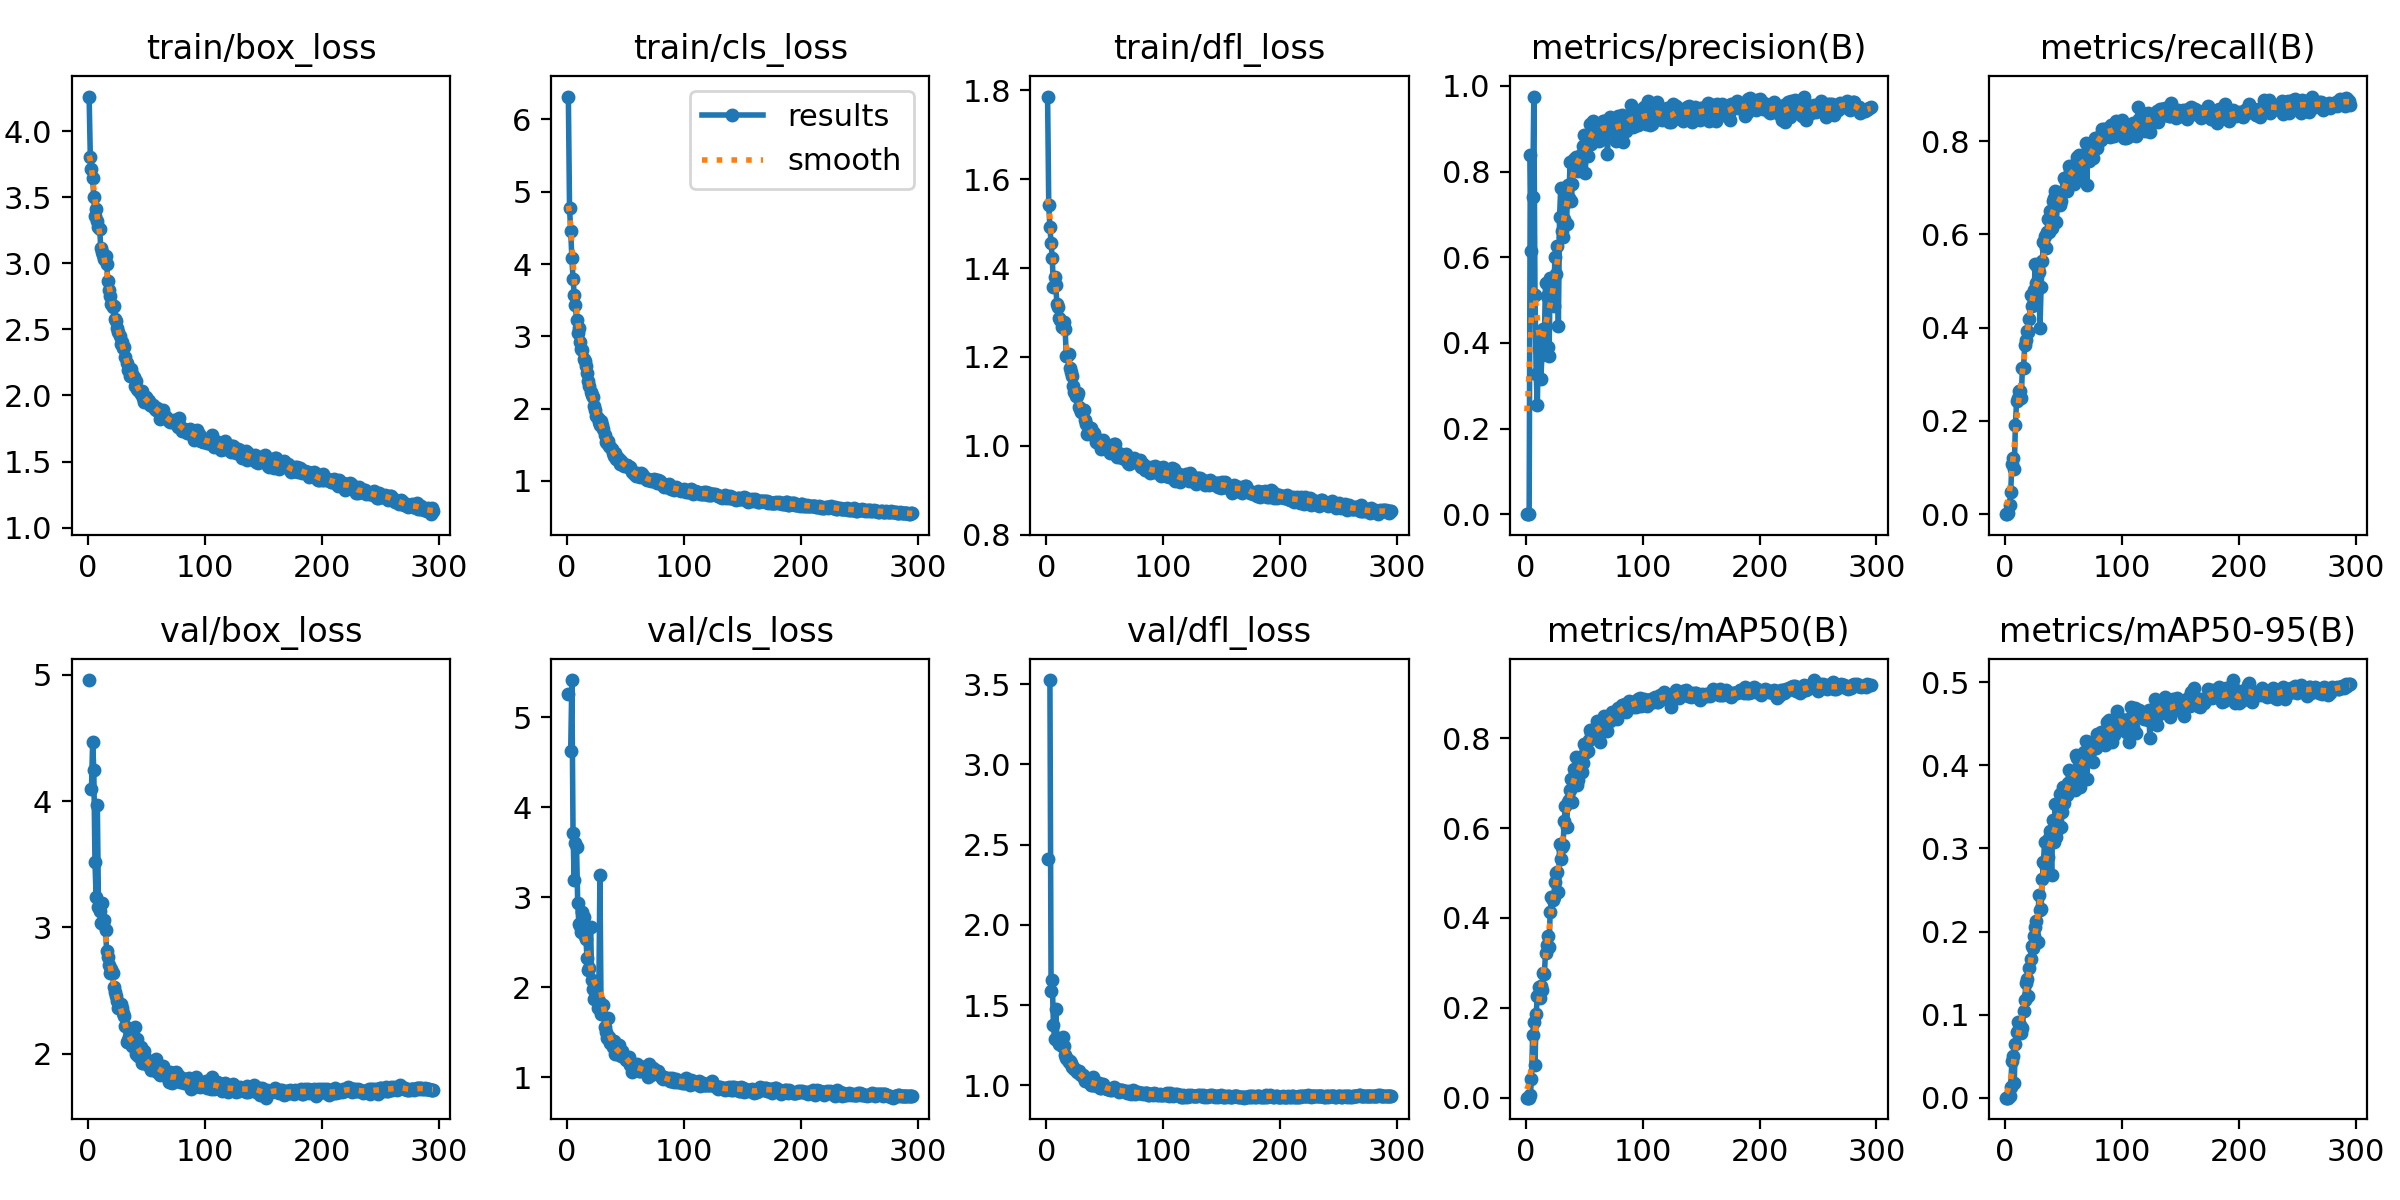

The data file committed next to this chart (first rows):
epoch, train/box_loss, train/cls_loss, train/dfl_loss, metrics/precision(B), metrics/recall(B), metrics/mAP50(B), metrics/mAP50-95(B), val/box_loss, val/cls_loss, val/dfl_loss, lr/pg0, lr/pg1, lr/pg2
1, 4.262, 6.317, 1.786, 0, 0, 0, 0, 4.957, 5.263, 2.408, 0.07043, 0.003286, 0.003286
2, 3.805, 4.779, 1.542, 0, 0, 0, 0, nan, nan, nan, 0.04041, 0.006597, 0.006597
3, 3.717, 4.462, 1.491, 0.00018, 0.00179, 9e-05, 3e-05, 4.097, 4.626, 3.526, 0.01036, 0.009887, 0.009887
4, 3.644, 4.085, 1.457, 0.839, 0.01971, 0.0064, 0.00167, 4.463, 5.415, 1.588, 0.009901, 0.009901, 0.009901
5, 3.501, 3.796, 1.422, 0.6138, 0.04802, 0.04112, 0.01312, 4.246, 3.718, 1.654, 0.009868, 0.009868, 0.009868
6, 3.361, 3.576, 1.357, 0.7402, 0.1079, 0.1386, 0.04406, 3.515, 3.189, 1.373, 0.009835, 0.009835, 0.009835
7, 3.409, 3.427, 1.381, 0.975, 0.1201, 0.1692, 0.04979, 3.24, 3.608, 1.29, 0.009802, 0.009802, 0.009802
8, 3.322, 3.222, 1.361, 0.5122, 0.09593, 0.07258, 0.01777, 3.971, 3.563, 1.476, 0.009769, 0.009769, 0.009769
9, 3.273, 3.044, 1.318, 0.3266, 0.1902, 0.1862, 0.06457, 3.162, 2.934, 1.298, 0.009736, 0.009736, 0.009736
10, 3.262, 3.108, 1.313, 0.2547, 0.2416, 0.2258, 0.07849, 3.134, 2.705, 1.275, 0.009703, 0.009703, 0.009703
11, 3.112, 2.925, 1.287, 0.4206, 0.2495, 0.2454, 0.0914, 3.036, 2.679, 1.259, 0.00967, 0.00967, 0.00967
12, 3.083, 2.824, 1.283, 0.4009, 0.2651, 0.2208, 0.08294, 3.194, 2.612, 1.27, 0.009637, 0.009637, 0.009637
13, 3.06, 2.815, 1.267, 0.3159, 0.2652, 0.2482, 0.08777, 3.026, 2.837, 1.246, 0.009604, 0.009604, 0.009604
14, 3.036, 2.683, 1.268, 0.3726, 0.2492, 0.2391, 0.07749, 3.062, 2.785, 1.301, 0.009571, 0.009571, 0.009571
15, 3.053, 2.662, 1.278, 0.4328, 0.3131, 0.2767, 0.08388, 2.983, 2.571, 1.245, 0.009538, 0.009538, 0.009538
16, 2.996, 2.593, 1.263, 0.4123, 0.3137, 0.2749, 0.104, 2.813, 2.54, 1.19, 0.009505, 0.009505, 0.009505
17, 2.864, 2.493, 1.202, 0.54, 0.3631, 0.3226, 0.1178, 2.766, 2.324, 1.173, 0.009472, 0.009472, 0.009472
18, 2.796, 2.381, 1.203, 0.5085, 0.374, 0.3399, 0.1383, 2.705, 2.194, 1.161, 0.009439, 0.009439, 0.009439
19, 2.754, 2.311, 1.206, 0.39, 0.3936, 0.3589, 0.143, 2.64, 2.22, 1.145, 0.009406, 0.009406, 0.009406
20, 2.689, 2.227, 1.175, 0.3684, 0.3905, 0.3364, 0.1229, 2.67, 2.671, 1.149, 0.009373, 0.009373, 0.009373
21, 2.666, 2.194, 1.167, 0.5521, 0.4187, 0.4135, 0.1564, 2.639, 2.085, 1.14, 0.00934, 0.00934, 0.00934
22, 2.679, 2.164, 1.157, 0.5397, 0.47, 0.4458, 0.1674, 2.533, 1.977, 1.116, 0.009307, 0.009307, 0.009307
23, 2.581, 2.033, 1.135, 0.5011, 0.447, 0.4402, 0.1831, 2.489, 1.876, 1.113, 0.009274, 0.009274, 0.009274
24, 2.56, 1.982, 1.122, 0.4872, 0.4697, 0.446, 0.1797, 2.455, 1.973, 1.099, 0.009241, 0.009241, 0.009241
25, 2.51, 1.901, 1.113, 0.6006, 0.4806, 0.481, 0.195, 2.419, 1.916, 1.097, 0.009208, 0.009208, 0.009208
26, 2.482, 1.871, 1.113, 0.562, 0.5375, 0.4994, 0.2054, 2.366, 1.766, 1.085, 0.009175, 0.009175, 0.009175
27, 2.453, 1.819, 1.118, 0.6262, 0.4956, 0.503, 0.2128, 2.369, 1.849, 1.086, 0.009142, 0.009142, 0.009142
28, 2.388, 1.777, 1.088, 0.44, 0.5251, 0.4567, 0.188, 2.397, 3.248, 1.087, 0.009109, 0.009109, 0.009109
29, 2.405, 1.825, 1.083, 0.6937, 0.5187, 0.5643, 0.2441, 2.361, 1.704, 1.071, 0.009076, 0.009076, 0.009076
30, 2.361, 1.772, 1.076, 0.7607, 0.3985, 0.5303, 0.2254, 2.328, 1.808, 1.067, 0.009043, 0.009043, 0.009043
31, 2.368, 1.722, 1.08, 0.6604, 0.4869, 0.5575, 0.2267, 2.303, 1.801, 1.062, 0.00901, 0.00901, 0.00901
32, 2.29, 1.639, 1.08, 0.6481, 0.5429, 0.5629, 0.263, 2.223, 1.564, 1.047, 0.008977, 0.008977, 0.008977
33, 2.243, 1.541, 1.059, 0.6897, 0.5831, 0.6167, 0.2838, 2.092, 1.503, 1.025, 0.008944, 0.008944, 0.008944
34, 2.193, 1.522, 1.048, 0.7272, 0.5962, 0.6502, 0.3082, 2.107, 1.437, 1.033, 0.008911, 0.008911, 0.008911
35, 2.189, 1.555, 1.027, 0.6769, 0.5701, 0.6031, 0.2778, 2.138, 1.662, 1.024, 0.008878, 0.008878, 0.008878
36, 2.147, 1.482, 1.034, 0.7691, 0.6042, 0.6571, 0.308, 2.102, 1.448, 1.02, 0.008845, 0.008845, 0.008845
37, 2.198, 1.463, 1.03, 0.738, 0.6333, 0.6635, 0.2897, 2.116, 1.385, 1.016, 0.008812, 0.008812, 0.008812
38, 2.164, 1.442, 1.04, 0.823, 0.6048, 0.6852, 0.3123, 2.064, 1.405, 1.005, 0.008779, 0.008779, 0.008779
39, 2.138, 1.38, 1.03, 0.7314, 0.6501, 0.7099, 0.3216, 2.057, 1.335, 1.004, 0.008746, 0.008746, 0.008746
40, 2.068, 1.347, 1.024, 0.77, 0.6141, 0.658, 0.268, 2.213, 1.403, 1.051, 0.008713, 0.008713, 0.008713
41, 2.106, 1.378, 1.029, 0.8294, 0.6716, 0.7316, 0.3341, 1.998, 1.265, 1.001, 0.00868, 0.00868, 0.00868
42, 2.051, 1.302, 1.009, 0.8187, 0.678, 0.7204, 0.3075, 2.119, 1.286, 1.009, 0.008647, 0.008647, 0.008647
43, 2.041, 1.332, 1.016, 0.8353, 0.6923, 0.7582, 0.353, 1.986, 1.264, 0.9965, 0.008614, 0.008614, 0.008614
44, 2.033, 1.305, 1.007, 0.8231, 0.6268, 0.6971, 0.3136, 2.056, 1.363, 1.016, 0.008581, 0.008581, 0.008581
45, 2.009, 1.232, 1.012, 0.8013, 0.6651, 0.7072, 0.3226, 2.052, 1.271, 1.012, 0.008548, 0.008548, 0.008548
46, 2.035, 1.279, 1.006, 0.8301, 0.6678, 0.7319, 0.3473, 1.925, 1.235, 0.9829, 0.008515, 0.008515, 0.008515
47, 1.983, 1.252, 0.9925, 0.8396, 0.6632, 0.7552, 0.3653, 1.927, 1.296, 0.9837, 0.008482, 0.008482, 0.008482
48, 1.95, 1.215, 1.013, 0.84, 0.6706, 0.7248, 0.3257, 2.024, 1.254, 1.009, 0.008449, 0.008449, 0.008449
49, 1.967, 1.203, 0.9958, 0.8602, 0.6917, 0.7453, 0.3436, 1.969, 1.228, 0.9916, 0.008416, 0.008416, 0.008416
50, 1.992, 1.217, 1.004, 0.8861, 0.6922, 0.7873, 0.3742, 1.936, 1.188, 0.9859, 0.008383, 0.008383, 0.008383
51, 1.967, 1.213, 0.998, 0.7962, 0.7213, 0.7677, 0.3547, 1.932, 1.199, 0.9821, 0.00835, 0.00835, 0.00835
52, 1.959, 1.192, 0.997, 0.8603, 0.7123, 0.7776, 0.3693, 1.909, 1.216, 0.9761, 0.008317, 0.008317, 0.008317
53, 1.929, 1.185, 0.9936, 0.8357, 0.6939, 0.7707, 0.3638, 1.943, 1.221, 0.9794, 0.008284, 0.008284, 0.008284
54, 1.925, 1.196, 0.984, 0.8703, 0.7151, 0.797, 0.3784, 1.874, 1.141, 0.9726, 0.008251, 0.008251, 0.008251
55, 1.921, 1.121, 0.988, 0.9113, 0.7467, 0.819, 0.3941, 1.89, 1.065, 0.9751, 0.008218, 0.008218, 0.008218
56, 1.925, 1.119, 0.9987, 0.8653, 0.7374, 0.8109, 0.3806, 1.903, 1.134, 0.9713, 0.008185, 0.008185, 0.008185
57, 1.9, 1.089, 0.9975, 0.9077, 0.7458, 0.8173, 0.3859, 1.907, 1.105, 0.9821, 0.008152, 0.008152, 0.008152
58, 1.891, 1.087, 1.003, 0.917, 0.7372, 0.8133, 0.3787, 1.962, 1.121, 0.9891, 0.008119, 0.008119, 0.008119
59, 1.908, 1.069, 1.004, 0.9121, 0.7078, 0.8196, 0.3929, 1.86, 1.133, 0.9748, 0.008086, 0.008086, 0.008086
60, 1.885, 1.108, 0.975, 0.8752, 0.7297, 0.803, 0.3705, 1.896, 1.147, 0.9774, 0.008053, 0.008053, 0.008053
... 235 more rows
